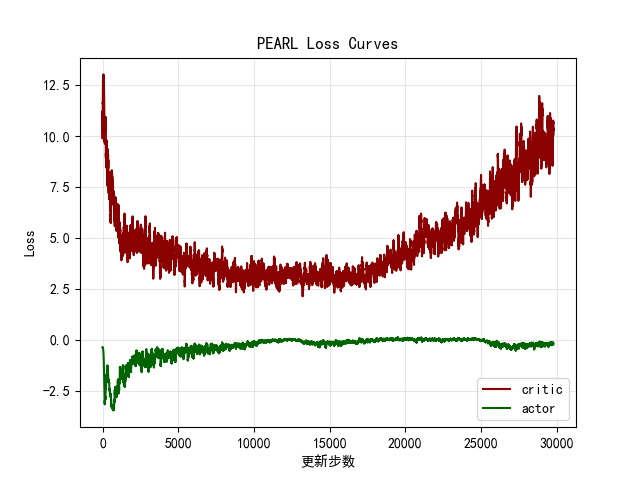

Values plotted in this chart, from the file beside it:
critic, actor
10.28, -0.3671
11.7, -0.3509
7.639, -0.3781
14.66, -0.3665
10.92, -0.3847
12.06, -0.3747
11.27, -0.3774
10.47, -0.3836
5.978, -0.3995
13.66, -0.3872
13.11, -0.3815
16.64, -0.4076
12.37, -0.4145
12.29, -0.4376
13.41, -0.4621
9.062, -0.3999
14.14, -0.4494
12.08, -0.4285
22.65, -0.4996
16.16, -0.5152
10.28, -0.5027
13.9, -0.4398
15.94, -0.4678
13.96, -0.4901
9.738, -0.4827
8.885, -0.4854
13.51, -0.4709
18.05, -0.5789
14.47, -0.5433
12.92, -0.4882
13.13, -0.4705
11.62, -0.5589
10.84, -0.4874
13.1, -0.5779
11.59, -0.5836
14.97, -0.6837
13.24, -0.5289
8.839, -0.6444
11.77, -0.6945
15.77, -0.5738
12.58, -0.6497
8.872, -0.5988
13.67, -0.6997
12.53, -0.7142
15.35, -0.7654
15.22, -0.5569
10.08, -0.8928
13.22, -0.8679
14.41, -0.5616
9.671, -0.7897
10.07, -0.7474
11.21, -0.8829
17.03, -0.9326
11.65, -0.7061
13.17, -0.9191
12.23, -0.9803
9.707, -0.8667
11.46, -1.077
13.49, -1.227
13.96, -0.7503
... 29,724 more rows
